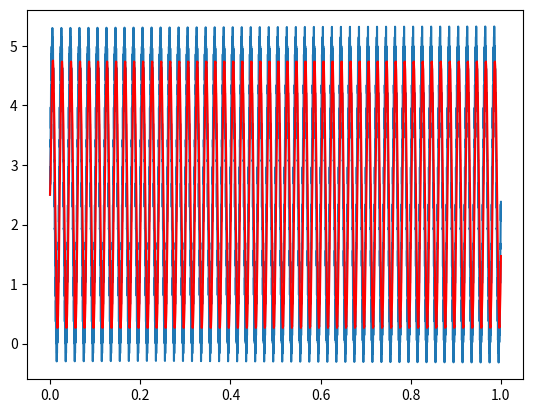

Write the Python code that produced this figure.
import math
import matplotlib as plt 
import matplotlib.pyplot as plt

class LPF :
    def __init__(self):
        pass
    def setNoise(self,*noise_data):             ## input dictionary
        self.freq=list(noise_data[0].keys())    ## separate frequencies
        self.amp=list(noise_data[0].values())   ## separarte amplitudes
    def setCutfrequency(self,fc=1):
        self.fc=fc                              ## setting cut off frequency
    def setInputSignal(self,dc=3.3,fi=0,ai=0,sine=True):
        self.dc=dc                              ## dc input voltage
        self.fi=fi                              ## ac frequency
        self.ai=ai                              ## ac amplitude
        self.sine=sine
    def signalSettings(self,max_time=1,sampling_time=0.0001):
        self.max_time=max_time                  ## signal window
        self.sampling_time=sampling_time        ## sampling time
    def noiseConstruct(self):
        self.r=[]                               ## real readings
        self.time=[]                            ## time values for y axis plotting
        self.t=0                                ## start time = 0
        self.sum=0
        while self.t<self.max_time :            ## loop till time reaches max time
            self.time.append(self.t)            ## add time ti time list in order ti plot the signal (y-axis values)
            self.sum=0
            for i in range(0,len(self.freq)):
                self.sum=self.sum+self.amp[i]*math.sin(self.freq[i]*2*3.1415*self.t) 
                                                ## adding the noise frequencies
            self.sum = self.sum+self.ai*math.sin(self.fi*2*3.1415*self.t)+self.dc
                                                ## adding main signal
            self.r.append(self.sum) 
            self.t=self.t+self.sampling_time    ## increment sampling time
    def startLPF (self):
        self.signalSettings()
        self.noiseConstruct()
        self.x=[self.r[0]]                      ## values read by ADC for example >> fill first location by first reading
        self.y=[self.r[0]]                      ## real output values >> first output value is first read value
        self.a=(2*3.1415*self.sampling_time*self.fc)/(2*3.1415*self.sampling_time*self.fc+1)
                                                ## a=2*pi*sampling_time*fcut/(2*pi*sampling_time*fcut+1)
        self.t=0                                ## sampling time
        self.z=1                                ## counter
        
        while self.t <self.max_time-self.sampling_time :
            self.x.append(self.r[self.z])                                 ## add new reading to x
            self.y.append(self.a*self.x[self.z]+(1-self.a)*self.y[self.z-1])   ## Yi=aXi=(1-a)*Yi-1 ## calculating the output
            self.t=self.t+self.sampling_time                         ## sampling time
            self.z=self.z+1                                                    ## increment counter
        plt.plot(self.time, self.r)
        plt.plot(self.time, self.y , color='r')
        plt.show()
        
## example         

d={2000:0.1,1400:0.2,1000:0.05}   ## set noises (frequency:amplitude)
l1=LPF()                          
l1.setNoise(d)
l1.setCutfrequency(100)
l1.setInputSignal(2.5,50,2.5)
l1.startLPF()
 
 

 


 

     
